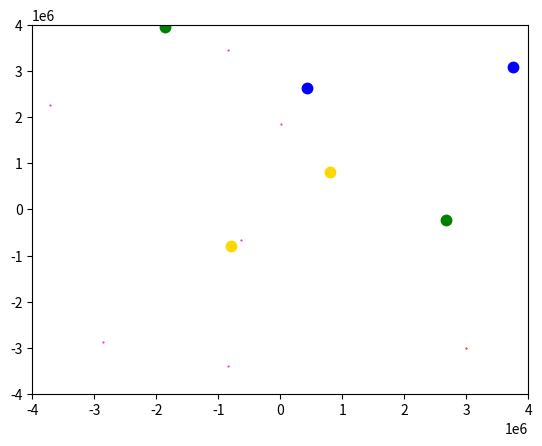

Generate this figure with matplotlib: (Note: this script raises an exception after producing the figure.)
import random

from matplotlib import pyplot as plt
import math
import time
seconds_of_computation_time = 600 #Ten Minutes
Gravitational_constant = 0.00000000006674
bounds_of_calculation_left = -4000000
bounds_of_calculation_right = 4000000
speed_of_light = 299792458
ListOfGravitationalObjects = []
newX = []
newY = []
oldX = []
oldY = []
ListOfCoords2D = []

class Gravitational_Object:
    x_cord = 0 #meters
    y_cord = 0 #meters
    x_velocity = 0
    y_velocity = 0
    mass = 1 #kg
    schwartzchild_radius = 0
    color = "black"

    def __init__(self, x, y,v_x,v_y,inMass, inColor):
        self.x_cord = x
        self.y_cord = y
        self.x_velocity = v_x
        self.y_velocity = v_y
        self.mass = inMass
        self.color = inColor
        self.schwartzchild_radius = 2*Gravitational_constant*self.mass/(speed_of_light**2)
        if(self.schwartzchild_radius < 2): #2 Meters is arbitrary, but for what we are looking at most objects are probably wider than 2 meters. The idea is that if they are sufficently close they combine.
            self.schwartzchild_radius = 2

    def accelerate_this_by(self,distance_x,distance_y,mass_two):
        magnitude = ((abs(distance_x - self.x_cord) ** 2) + (abs(distance_y - self.y_cord) ** 2)) ** 0.5
        acceleration = (Gravitational_constant*mass_two)/(magnitude**2)
        x_unit_component_of_velocity_times_acceleration = float(distance_x - self.x_cord )/ magnitude * acceleration
        y_unit_component_of_velocity_times_acceleration = float(distance_y - self.y_cord )/ magnitude * acceleration
        self.x_velocity = self.x_velocity + x_unit_component_of_velocity_times_acceleration
        self.y_velocity = self.y_velocity + y_unit_component_of_velocity_times_acceleration

    def update_positon(self):
        self.x_cord = self.x_cord + self.x_velocity
        self.y_cord = self.y_cord + self.y_velocity

    def distance_from(self, distance_x, distance_y):
        magnitude = ((abs(distance_x - self.x_cord) ** 2) + (abs(distance_y - self.y_cord) ** 2)) ** 0.5
        return magnitude

    def add_mass(self, newMass):
        self.mass = self.mass + newMass


def current_milli_time():
    return round(time.time() * 1000)

def setup(ListOfCoords2D, grav_list):
    newListOfCords = ListOfCoords2D
    for i in range(0, len(grav_list)):
        tempListX = []
        tempListY = []
        tempListX.append(grav_list[i].x_cord)
        tempListY.append(grav_list[i].y_cord)

        newListOfCords.append(tempListX)
        newListOfCords.append(tempListY)
    return newListOfCords

def calculate_marker_size(mass):
    markersize = (int(mass/10000000000000)) + 1
    if(markersize > 15):
        markersize = 15
    return markersize

def get_random(lR,rR):
    return random.randrange(lR,rR,1)

def animate_and_update(grav_list,ListOfCoords2D):
    # Mention x and y limits to define their range
    plt.clf()
    plt.xlim(bounds_of_calculation_left, bounds_of_calculation_right)
    plt.ylim(bounds_of_calculation_left, bounds_of_calculation_right)
    for i in range(0, len(grav_list)):
        grav_list[i].update_positon()  # called here to avoid strange issues with the order in which calculations are made
        ListOfCoords2D[(i*2)].append(grav_list[i].x_cord) #every grav obj has two entries in ListOfCords2D, when i is odd, we get the x cord
        ListOfCoords2D[(i*2)+1].append(grav_list[i].y_cord) #when its even we get the y cord. We multiply i by 2 as shown to do this.

        #building out the 'old' points
        xCords = []
        yCords = []
        for j in range(len(ListOfCoords2D[(i*2)])-15,len(ListOfCoords2D[(i*2)])-1):
            if(j>=0):
                xCords.append(ListOfCoords2D[(i*2)][j])
                yCords.append(ListOfCoords2D[(i*2)+1][j])
        # xCord.append(grav_list[i].x_cord)
        # yCord.append(grav_list[i].y_cord)
        # Ploting graph

        markersize = calculate_marker_size(grav_list[i].mass)
        plt.plot(xCords, yCords, color=grav_list[i].color,marker=".", markersize=markersize)
        #plt.plot(xCords, yCords, color="white",markersize = 50)
    plt.pause(0.01)

#Create and add gravitational objects here
GravObj1 = Gravitational_Object(get_random(bounds_of_calculation_left,bounds_of_calculation_right),get_random(bounds_of_calculation_left,bounds_of_calculation_right),get_random(bounds_of_calculation_left,bounds_of_calculation_right)/1000,get_random(bounds_of_calculation_left,bounds_of_calculation_right)/1000,2989000000,"magenta") #Asteroid size
GravObj2 = Gravitational_Object(get_random(bounds_of_calculation_left,bounds_of_calculation_right),get_random(bounds_of_calculation_left,bounds_of_calculation_right),get_random(bounds_of_calculation_left,bounds_of_calculation_right)/1000,get_random(bounds_of_calculation_left,bounds_of_calculation_right)/1000,2989000000,"magenta") #Asteroid size
GravObj3 = Gravitational_Object(get_random(bounds_of_calculation_left,bounds_of_calculation_right),get_random(bounds_of_calculation_left,bounds_of_calculation_right),get_random(bounds_of_calculation_left,bounds_of_calculation_right)/1000,get_random(bounds_of_calculation_left,bounds_of_calculation_right)/1000,2989000000,"magenta") #Asteroid size
GravObj4 = Gravitational_Object(get_random(bounds_of_calculation_left,bounds_of_calculation_right),get_random(bounds_of_calculation_left,bounds_of_calculation_right),get_random(bounds_of_calculation_left,bounds_of_calculation_right)/1000,get_random(bounds_of_calculation_left,bounds_of_calculation_right)/1000,2989000000,"magenta") #Asteroid size
GravObj5 = Gravitational_Object(get_random(bounds_of_calculation_left,bounds_of_calculation_right),get_random(bounds_of_calculation_left,bounds_of_calculation_right),get_random(bounds_of_calculation_left,bounds_of_calculation_right)/1000,get_random(bounds_of_calculation_left,bounds_of_calculation_right)/1000,2989000000,"magenta") #Asteroid size
GravObj6 = Gravitational_Object(get_random(bounds_of_calculation_left,bounds_of_calculation_right),get_random(bounds_of_calculation_left,bounds_of_calculation_right),get_random(bounds_of_calculation_left,bounds_of_calculation_right)/1000,get_random(bounds_of_calculation_left,bounds_of_calculation_right)/1000,2989000000,"magenta") #Asteroid size
GravObj7 = Gravitational_Object(get_random(bounds_of_calculation_left,bounds_of_calculation_right),get_random(bounds_of_calculation_left,bounds_of_calculation_right),get_random(bounds_of_calculation_left,bounds_of_calculation_right)/1000,get_random(bounds_of_calculation_left,bounds_of_calculation_right)/1000,998999000000000,"green") #Planet Like
GravObj8 = Gravitational_Object(get_random(bounds_of_calculation_left,bounds_of_calculation_right),get_random(bounds_of_calculation_left,bounds_of_calculation_right),get_random(bounds_of_calculation_left,bounds_of_calculation_right)/1000,get_random(bounds_of_calculation_left,bounds_of_calculation_right)/1000,998999000000000,"green") #Planet Like
GravObj9 = Gravitational_Object(-9000000,-4000000,40000,18500,10000000000,"cyan") #Interstellar Object
GravObj10 = Gravitational_Object(3000000,-3000000,4000,4000,10000,"red") #Spacecraft
GravObj11 = Gravitational_Object(get_random(bounds_of_calculation_left,bounds_of_calculation_right),get_random(bounds_of_calculation_left,bounds_of_calculation_right),get_random(bounds_of_calculation_left,bounds_of_calculation_right)/1000,get_random(bounds_of_calculation_left,bounds_of_calculation_right)/1000,999999999980000000,"blue") #Gas Giant
GravObj12 = Gravitational_Object(get_random(bounds_of_calculation_left,bounds_of_calculation_right),get_random(bounds_of_calculation_left,bounds_of_calculation_right),get_random(bounds_of_calculation_left,bounds_of_calculation_right)/1000,get_random(bounds_of_calculation_left,bounds_of_calculation_right)/1000,999999999980000000,"blue") #Gas Giant
GravObjSun1 = Gravitational_Object(800000,800000,-7000,0,2989000000000000000000000,"gold") #Sun in this system
GravObjSun2 = Gravitational_Object(-800000,-800000,7000,0,2989000000000000000000000,"gold") #Sun in this system
#GravObj11 = Gravitational_Object(50000,50000,-1,0,99999999999999999999999999999999,"black") #Blackhole
ListOfGravitationalObjects.append(GravObj1)
ListOfGravitationalObjects.append(GravObj2)
ListOfGravitationalObjects.append(GravObj3)
ListOfGravitationalObjects.append(GravObj4)
ListOfGravitationalObjects.append(GravObj5)
ListOfGravitationalObjects.append(GravObj6)
ListOfGravitationalObjects.append(GravObj7)
ListOfGravitationalObjects.append(GravObj8)
ListOfGravitationalObjects.append(GravObj9)
ListOfGravitationalObjects.append(GravObj10)
ListOfGravitationalObjects.append(GravObj11)
ListOfGravitationalObjects.append(GravObj12)
ListOfGravitationalObjects.append(GravObjSun1)
ListOfGravitationalObjects.append(GravObjSun2)

# GravObj1 = Gravitational_Object(1,1,1,-1,2989000000000000000000000,"gold") #Sun in this system
# GravObj2 = Gravitational_Object(0,1000000,-3500,3000,2989000000,"magenta") #Asteroid size
# GravObj3 = Gravitational_Object(0,1500000,-2000,3000,2989000000,"magenta") #Asteroid size
# GravObj4 = Gravitational_Object(1000000,0,5400,6000,2989000000,"magenta") #Asteroid size
# GravObj5 = Gravitational_Object(1500000,0,3000,9000,2989000000,"magenta") #Asteroid size
# GravObj6 = Gravitational_Object(1230000,0,7730,-3705,2989000000,"magenta") #Asteroid size
# GravObj7 = Gravitational_Object(4000000,4000000,-7700,-2000,998999000000000,"green") #Planet Like
# GravObj8 = Gravitational_Object(-4000000,-4000000,7700,2000,998999000000000,"green") #Planet Like
# GravObj9 = Gravitational_Object(-9000000,-4000000,40000,18500,10000000000,"cyan") #Interstellar Object
# GravObj10 = Gravitational_Object(3000000,-3000000,4000,4000,10000,"red") #Spacecraft
# GravObj11 = Gravitational_Object(4000000,-4000000,1000,10500,999999999980000000,"blue") #Gas Giant
# GravObj12 = Gravitational_Object(-4000000,4000000,1000,-10500,999999999980000000,"blue") #Gas Giant
# #GravObj11 = Gravitational_Object(50000,50000,-1,0,99999999999999999999999999999999,"black") #Blackhole
# ListOfGravitationalObjects.append(GravObj1)
# ListOfGravitationalObjects.append(GravObj2)
# ListOfGravitationalObjects.append(GravObj3)
# ListOfGravitationalObjects.append(GravObj4)
# ListOfGravitationalObjects.append(GravObj5)
# ListOfGravitationalObjects.append(GravObj6)
# ListOfGravitationalObjects.append(GravObj7)
# ListOfGravitationalObjects.append(GravObj8)
# ListOfGravitationalObjects.append(GravObj9)
# ListOfGravitationalObjects.append(GravObj10)
# ListOfGravitationalObjects.append(GravObj11)
# ListOfGravitationalObjects.append(GravObj12)

plt.xlim(bounds_of_calculation_left, bounds_of_calculation_right)
plt.ylim(bounds_of_calculation_left, bounds_of_calculation_right)
print("Type \'Y\' to initiate the program:")
firstPass = True
ListOfCoords2D = setup(ListOfCoords2D, ListOfGravitationalObjects)
elapsed_milliseconds = 0
initial_milliseconds = current_milli_time()
counter = 0
while(elapsed_milliseconds / 1000 < seconds_of_computation_time):
    plt.xlim(bounds_of_calculation_left, bounds_of_calculation_right)
    plt.ylim(bounds_of_calculation_left, bounds_of_calculation_right)
    if(int(elapsed_milliseconds / 1000) % 10 == 0):
        print(str(elapsed_milliseconds/ 10 / seconds_of_computation_time) + "% Done with Simulation" )
    PreviousGravObjs = ListOfGravitationalObjects.copy()
    for objN1 in ListOfGravitationalObjects:
        for objN2 in ListOfGravitationalObjects:
            if(objN1 != objN2):
                if(objN2.distance_from(objN1.x_cord,objN1.y_cord) <= objN1.schwartzchild_radius):
                    objN1.add_mass(objN2.mass)
                    ListOfGravitationalObjects.remove(objN2)
                else:
                    objN1.accelerate_this_by(distance_x = objN2.x_cord,distance_y = objN2.y_cord,mass_two = objN2.mass)
    animate_and_update(ListOfGravitationalObjects,ListOfCoords2D)
    if(firstPass):
        while (input() != "Y"):
            pass
        initial_milliseconds = current_milli_time() #First tick
        firstPass = False # No longer the first tick
    elapsed_milliseconds = current_milli_time() - initial_milliseconds
    #print(str(elapsed_milliseconds / 1000) + "of Computer Time Used")
plt.show()
